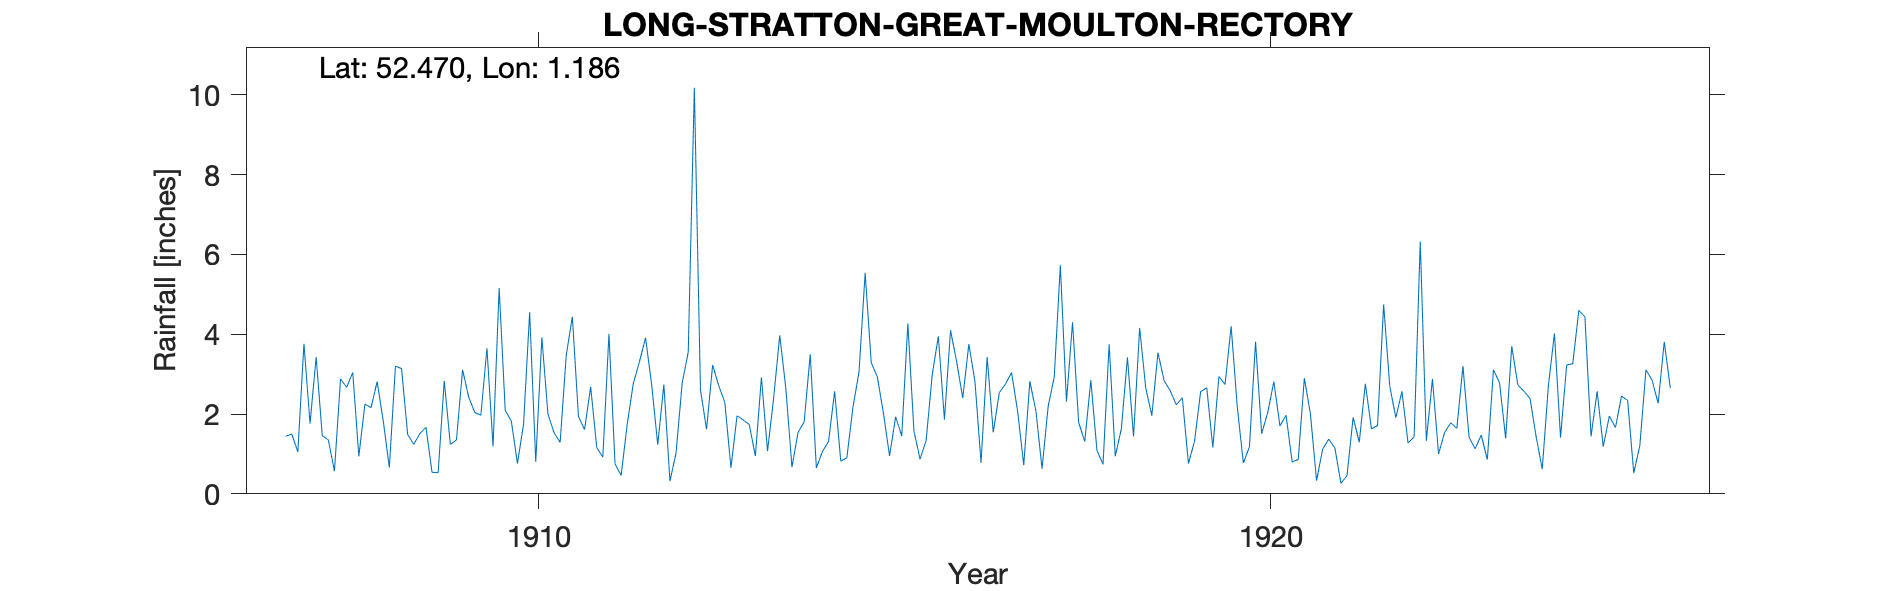

Data behind this chart, as committed beside it:
LONG-STRATTON-GREAT-MOULTON-RECTORY, , , , , , , , , , , , , , , , , , , , , , , 
Grid ref, TM165906, Long, 1.186, Lat, 52.47, Elevation, 150, ft, , , , , , , , , , , , , , , 
Station no, RR4413, , , , , , , , , , , , , , , , , , , , , , 
, 1900, 1901, 1902, 1903, 1904, 1905, 1906, 1907, 1908, 1909, 1910, 1911, 1912, 1913, 1914, 1915, 1916, 1917, 1918, 1919, 1920, 1921, 1922
January, , , , , , , , 1.44, 0.94, 0.54, 2.09, 1.94, 2.74, 2.29, 1.54, 3.29, 1.86, 2.07, 2.85, 2.84, 2.19, 2, 4.75
February, , , , , , , , 1.5, 2.25, 0.53, 1.82, 1.61, 1.23, 0.65, 1.8, 2.93, 4.1, 0.72, 1.09, 2.59, 0.77, 0.33, 2.7
March, , , , , , , , 1.05, 2.16, 2.83, 0.76, 2.68, 2.74, 1.96, 3.5, 2.02, 3.31, 2.82, 0.74, 2.23, 1.18, 1.12, 1.91
April, , , , , , , , 3.76, 2.81, 1.24, 1.74, 1.16, 0.32, 1.85, 0.65, 0.95, 2.4, 2.07, 3.75, 2.41, 3.81, 1.37, 2.57
May, , , , , , , , 1.76, 1.83, 1.35, 4.55, 0.92, 1.02, 1.74, 1.06, 1.93, 3.75, 0.63, 0.94, 0.76, 1.51, 1.15, 1.27
June, , , , , , , , 3.43, 0.66, 3.11, 0.8, 4.01, 2.77, 0.95, 1.31, 1.45, 2.82, 2.19, 1.63, 1.32, 2.04, 0.26, 1.43
July, , , , , , , , 1.46, 3.2, 2.43, 3.92, 0.75, 3.55, 2.92, 2.57, 4.27, 0.78, 2.93, 3.42, 2.56, 2.81, 0.46, 6.32
August, , , , , , , , 1.35, 3.14, 2.04, 2, 0.46, 10.18, 1.07, 0.82, 1.57, 3.43, 5.73, 1.44, 2.66, 1.7, 1.92, 1.33
September, , , , , , , , 0.57, 1.49, 1.97, 1.53, 1.75, 2.61, 2.4, 0.9, 0.87, 1.54, 2.31, 4.16, 1.16, 1.97, 1.29, 2.88
October, , , , , , , , 2.88, 1.24, 3.65, 1.29, 2.77, 1.62, 3.97, 2.17, 1.34, 2.54, 4.3, 2.65, 2.94, 0.8, 2.76, 1
November, , , , , , , , 2.67, 1.51, 1.19, 3.47, 3.31, 3.23, 2.64, 3.06, 2.99, 2.75, 1.79, 1.96, 2.74, 0.86, 1.63, 1.54
December, , , , , , , , 3.04, 1.67, 5.16, 4.44, 3.91, 2.71, 0.67, 5.54, 3.95, 3.04, 1.31, 3.54, 4.2, 2.9, 1.71, 1.78
Total, , , , , , , , 24.91, 22.9, 26.04, 28.41, 25.27, 34.72, 23.11, 24.92, 27.56, 32.32, 28.87, 28.17, 28.41, 22.54, 16, 29.48
